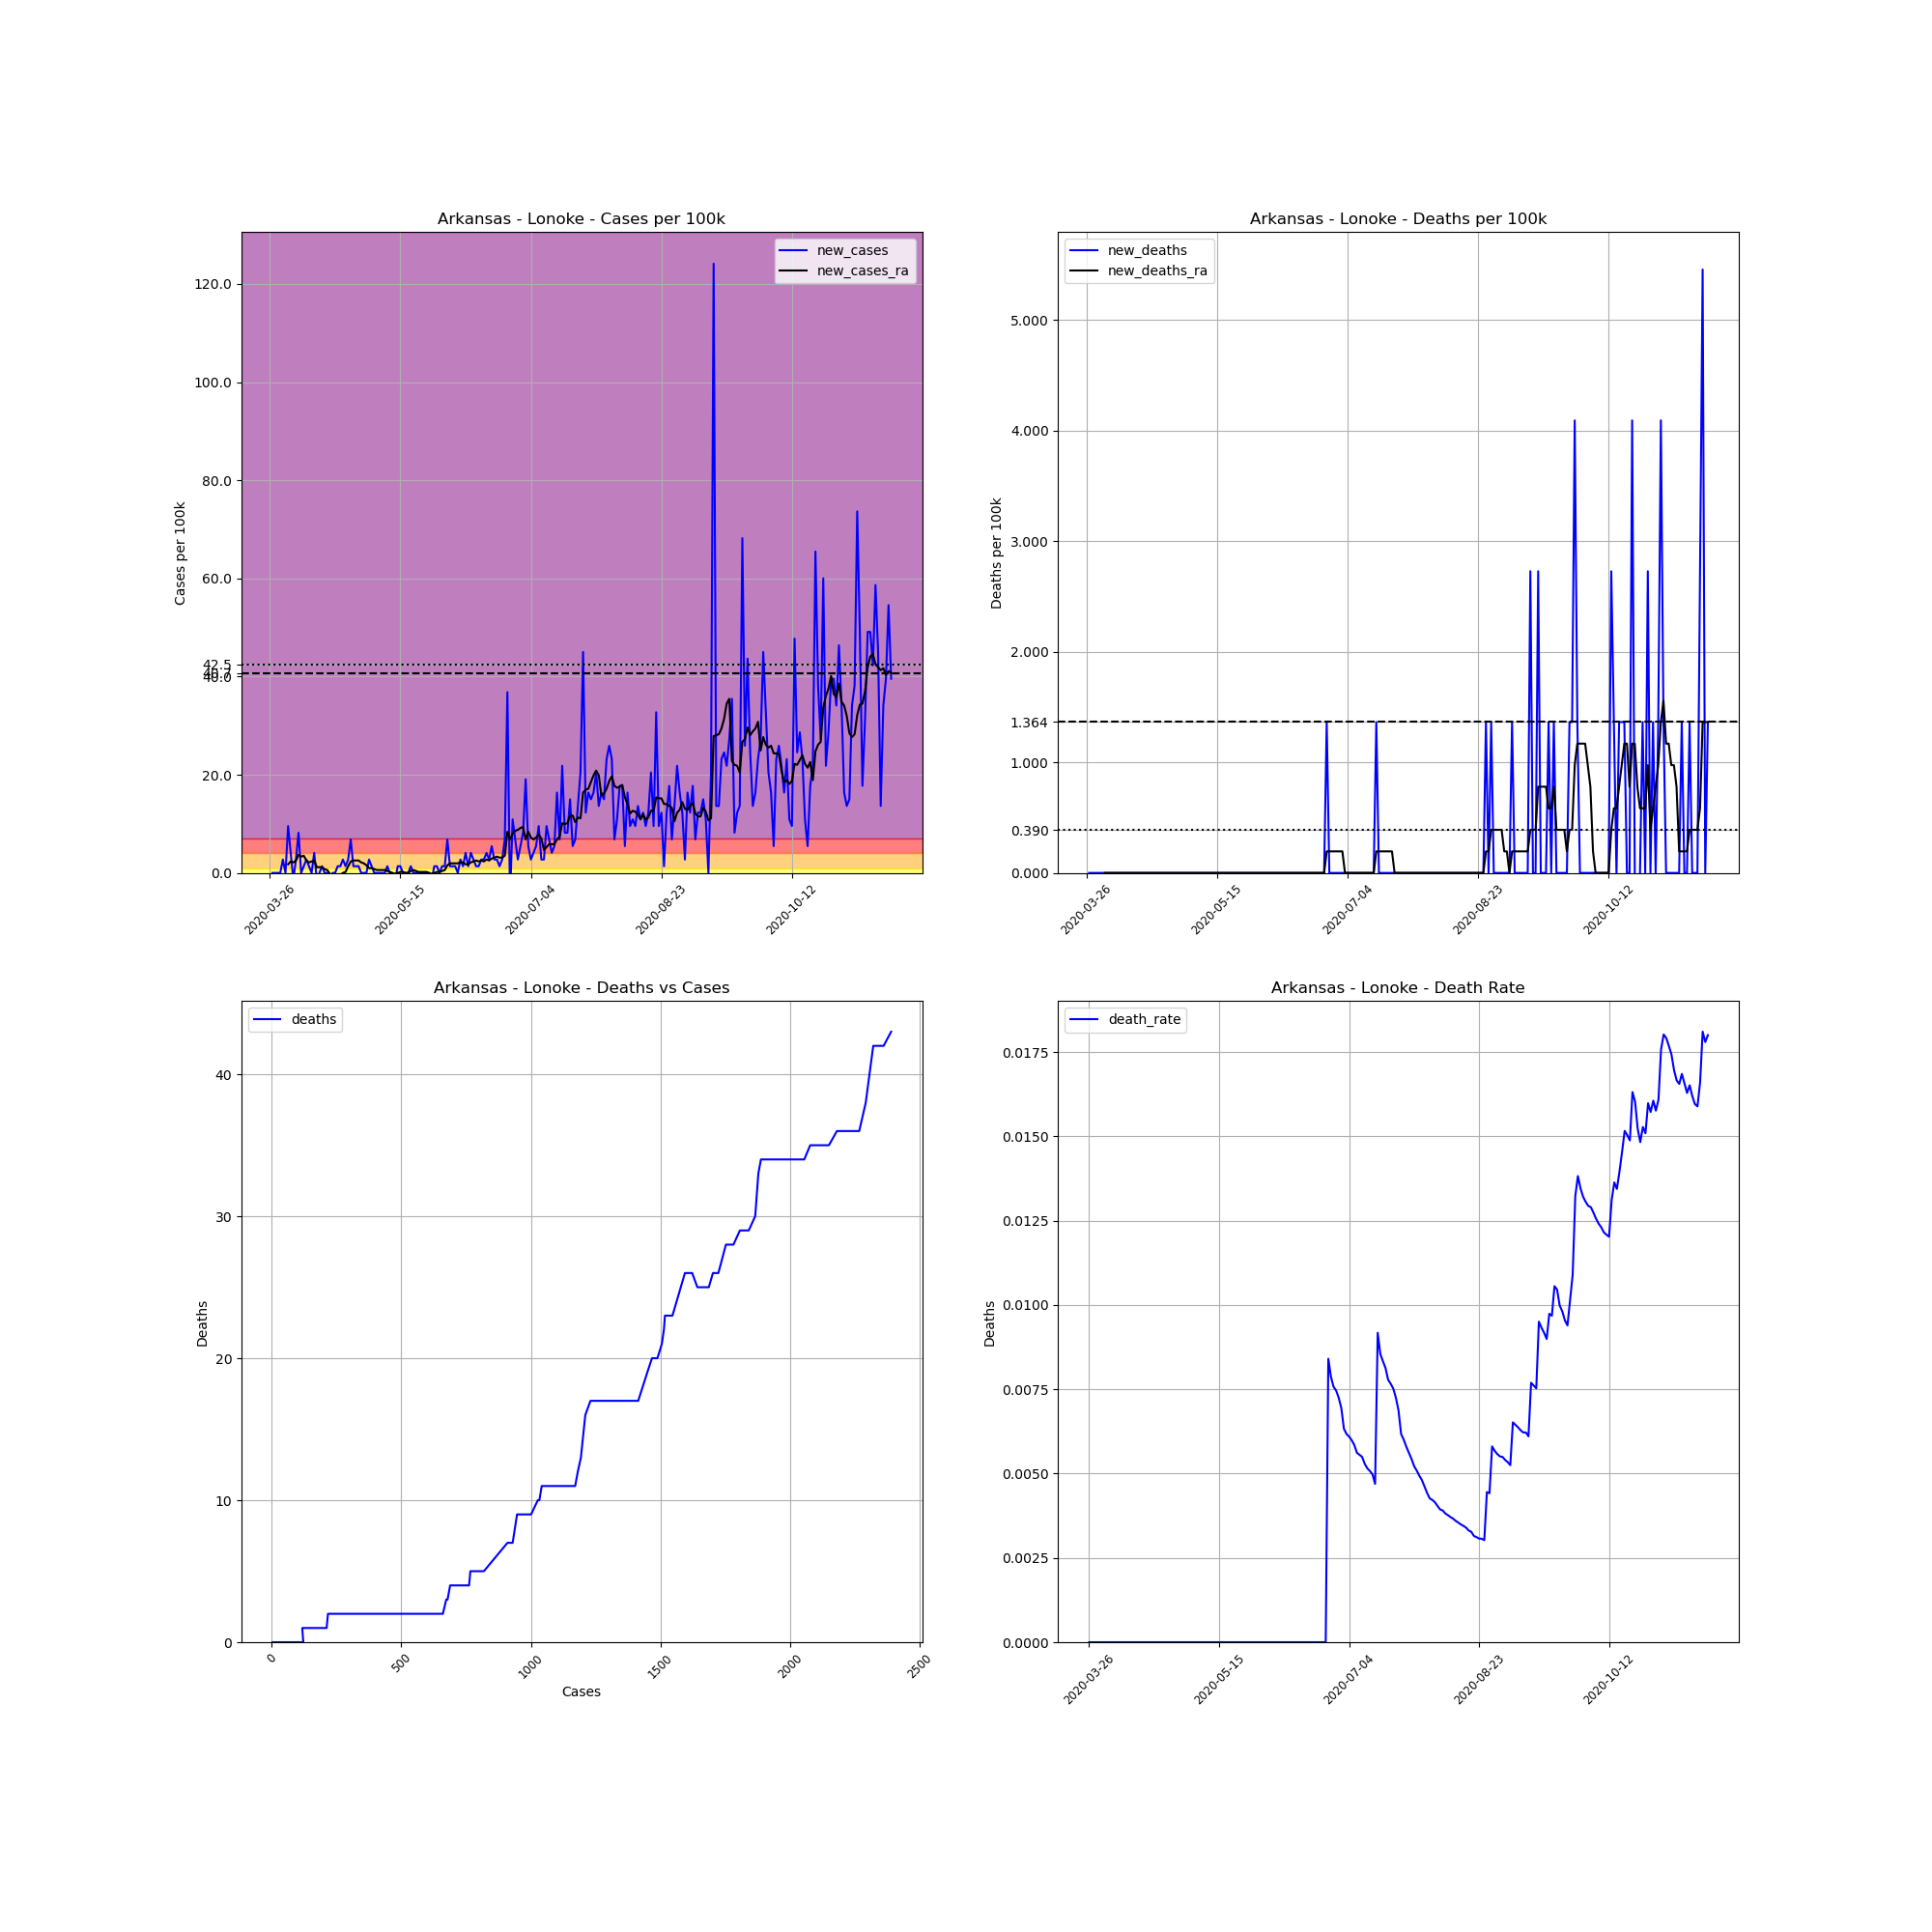

Source data for this figure (header and first rows):
, date, county, state, fips, cases, deaths, COUNTY, STNAME, CTYNAME, POPESTIMATE2019, cases_per_100k, deaths_per_100k, death_rate, new_cases, new_deaths, new_cases_ra, new_deaths_ra
374472, 2020-03-26, Lonoke, Arkansas, 5085, 4, 0, 85, Arkansas, Lonoke, 73309, 5.456, 0.0, 0.0, , , , 
374473, 2020-03-27, Lonoke, Arkansas, 5085, 4, 0, 85, Arkansas, Lonoke, 73309, 5.456, 0.0, 0.0, 0.0, 0.0, , 
374474, 2020-03-28, Lonoke, Arkansas, 5085, 4, 0, 85, Arkansas, Lonoke, 73309, 5.456, 0.0, 0.0, 0.0, 0.0, , 
374475, 2020-03-29, Lonoke, Arkansas, 5085, 4, 0, 85, Arkansas, Lonoke, 73309, 5.456, 0.0, 0.0, 0.0, 0.0, , 
374476, 2020-03-30, Lonoke, Arkansas, 5085, 4, 0, 85, Arkansas, Lonoke, 73309, 5.456, 0.0, 0.0, 0.0, 0.0, , 
374477, 2020-03-31, Lonoke, Arkansas, 5085, 6, 0, 85, Arkansas, Lonoke, 73309, 8.185, 0.0, 0.0, 2.728, 0.0, , 
374478, 2020-04-01, Lonoke, Arkansas, 5085, 6, 0, 85, Arkansas, Lonoke, 73309, 8.185, 0.0, 0.0, 0.0, 0.0, , 
374479, 2020-04-02, Lonoke, Arkansas, 5085, 13, 0, 85, Arkansas, Lonoke, 73309, 17.73, 0.0, 0.0, 9.549, 0.0, 1.754, 0.0
374480, 2020-04-03, Lonoke, Arkansas, 5085, 16, 0, 85, Arkansas, Lonoke, 73309, 21.83, 0.0, 0.0, 4.092, 0.0, 2.338, 0.0
374481, 2020-04-04, Lonoke, Arkansas, 5085, 15, 0, 85, Arkansas, Lonoke, 73309, 20.46, 0.0, 0.0, -1.364, 0.0, 2.144, 0.0
374482, 2020-04-05, Lonoke, Arkansas, 5085, 17, 0, 85, Arkansas, Lonoke, 73309, 23.19, 0.0, 0.0, 2.728, 0.0, 2.533, 0.0
374483, 2020-04-06, Lonoke, Arkansas, 5085, 23, 0, 85, Arkansas, Lonoke, 73309, 31.37, 0.0, 0.0, 8.185, 0.0, 3.703, 0.0
374484, 2020-04-07, Lonoke, Arkansas, 5085, 23, 0, 85, Arkansas, Lonoke, 73309, 31.37, 0.0, 0.0, 0.0, 0.0, 3.313, 0.0
374485, 2020-04-08, Lonoke, Arkansas, 5085, 24, 0, 85, Arkansas, Lonoke, 73309, 32.74, 0.0, 0.0, 1.364, 0.0, 3.508, 0.0
374486, 2020-04-09, Lonoke, Arkansas, 5085, 26, 0, 85, Arkansas, Lonoke, 73309, 35.47, 0.0, 0.0, 2.728, 0.0, 2.533, 0.0
374487, 2020-04-10, Lonoke, Arkansas, 5085, 27, 0, 85, Arkansas, Lonoke, 73309, 36.83, 0.0, 0.0, 1.364, 0.0, 2.144, 0.0
374488, 2020-04-11, Lonoke, Arkansas, 5085, 27, 0, 85, Arkansas, Lonoke, 73309, 36.83, 0.0, 0.0, 0.0, 0.0, 2.338, 0.0
374489, 2020-04-12, Lonoke, Arkansas, 5085, 30, 0, 85, Arkansas, Lonoke, 73309, 40.92, 0.0, 0.0, 4.092, 0.0, 2.533, 0.0
374490, 2020-04-13, Lonoke, Arkansas, 5085, 29, 0, 85, Arkansas, Lonoke, 73309, 39.56, 0.0, 0.0, -1.364, 0.0, 1.169, 0.0
374491, 2020-04-14, Lonoke, Arkansas, 5085, 29, 0, 85, Arkansas, Lonoke, 73309, 39.56, 0.0, 0.0, 0.0, 0.0, 1.169, 0.0
374492, 2020-04-15, Lonoke, Arkansas, 5085, 30, 0, 85, Arkansas, Lonoke, 73309, 40.92, 0.0, 0.0, 1.364, 0.0, 1.169, 0.0
374493, 2020-04-16, Lonoke, Arkansas, 5085, 30, 0, 85, Arkansas, Lonoke, 73309, 40.92, 0.0, 0.0, 0.0, 0.0, 0.7795, 0.0
374494, 2020-04-17, Lonoke, Arkansas, 5085, 30, 0, 85, Arkansas, Lonoke, 73309, 40.92, 0.0, 0.0, 0.0, 0.0, 0.5846, 0.0
374495, 2020-04-18, Lonoke, Arkansas, 5085, 26, 0, 85, Arkansas, Lonoke, 73309, 35.47, 0.0, 0.0, -5.456, 0.0, -0.1949, 0.0
374496, 2020-04-19, Lonoke, Arkansas, 5085, 26, 0, 85, Arkansas, Lonoke, 73309, 35.47, 0.0, 0.0, 0.0, 0.0, -0.7795, 0.0
374497, 2020-04-20, Lonoke, Arkansas, 5085, 26, 0, 85, Arkansas, Lonoke, 73309, 35.47, 0.0, 0.0, 0.0, 0.0, -0.5846, 0.0
374498, 2020-04-21, Lonoke, Arkansas, 5085, 27, 0, 85, Arkansas, Lonoke, 73309, 36.83, 0.0, 0.0, 1.364, 0.0, -0.3897, 0.0
374499, 2020-04-22, Lonoke, Arkansas, 5085, 28, 0, 85, Arkansas, Lonoke, 73309, 38.19, 0.0, 0.0, 1.364, 0.0, -0.3897, 0.0
374500, 2020-04-23, Lonoke, Arkansas, 5085, 30, 0, 85, Arkansas, Lonoke, 73309, 40.92, 0.0, 0.0, 2.728, 0.0, 0.0, 0.0
374501, 2020-04-24, Lonoke, Arkansas, 5085, 31, 0, 85, Arkansas, Lonoke, 73309, 42.29, 0.0, 0.0, 1.364, 0.0, 0.1949, 0.0
374502, 2020-04-25, Lonoke, Arkansas, 5085, 33, 0, 85, Arkansas, Lonoke, 73309, 45.01, 0.0, 0.0, 2.728, 0.0, 1.364, 0.0
374503, 2020-04-26, Lonoke, Arkansas, 5085, 38, 0, 85, Arkansas, Lonoke, 73309, 51.84, 0.0, 0.0, 6.82, 0.0, 2.338, 0.0
374504, 2020-04-27, Lonoke, Arkansas, 5085, 39, 0, 85, Arkansas, Lonoke, 73309, 53.2, 0.0, 0.0, 1.364, 0.0, 2.533, 0.0
374505, 2020-04-28, Lonoke, Arkansas, 5085, 40, 0, 85, Arkansas, Lonoke, 73309, 54.56, 0.0, 0.0, 1.364, 0.0, 2.533, 0.0
374506, 2020-04-29, Lonoke, Arkansas, 5085, 41, 0, 85, Arkansas, Lonoke, 73309, 55.93, 0.0, 0.0, 1.364, 0.0, 2.533, 0.0
374507, 2020-04-30, Lonoke, Arkansas, 5085, 41, 0, 85, Arkansas, Lonoke, 73309, 55.93, 0.0, 0.0, 0.0, 0.0, 2.144, 0.0
374508, 2020-05-01, Lonoke, Arkansas, 5085, 41, 0, 85, Arkansas, Lonoke, 73309, 55.93, 0.0, 0.0, 0.0, 0.0, 1.949, 0.0
374509, 2020-05-02, Lonoke, Arkansas, 5085, 41, 0, 85, Arkansas, Lonoke, 73309, 55.93, 0.0, 0.0, 0.0, 0.0, 1.559, 0.0
374510, 2020-05-03, Lonoke, Arkansas, 5085, 43, 0, 85, Arkansas, Lonoke, 73309, 58.66, 0.0, 0.0, 2.728, 0.0, 0.9743, 0.0
374511, 2020-05-04, Lonoke, Arkansas, 5085, 44, 0, 85, Arkansas, Lonoke, 73309, 60.02, 0.0, 0.0, 1.364, 0.0, 0.9743, 0.0
374512, 2020-05-05, Lonoke, Arkansas, 5085, 44, 0, 85, Arkansas, Lonoke, 73309, 60.02, 0.0, 0.0, 0.0, 0.0, 0.7795, 0.0
374513, 2020-05-06, Lonoke, Arkansas, 5085, 44, 0, 85, Arkansas, Lonoke, 73309, 60.02, 0.0, 0.0, 0.0, 0.0, 0.5846, 0.0
374514, 2020-05-07, Lonoke, Arkansas, 5085, 44, 0, 85, Arkansas, Lonoke, 73309, 60.02, 0.0, 0.0, 0.0, 0.0, 0.5846, 0.0
374515, 2020-05-08, Lonoke, Arkansas, 5085, 44, 0, 85, Arkansas, Lonoke, 73309, 60.02, 0.0, 0.0, 0.0, 0.0, 0.5846, 0.0
374516, 2020-05-09, Lonoke, Arkansas, 5085, 44, 0, 85, Arkansas, Lonoke, 73309, 60.02, 0.0, 0.0, 0.0, 0.0, 0.5846, 0.0
374517, 2020-05-10, Lonoke, Arkansas, 5085, 45, 0, 85, Arkansas, Lonoke, 73309, 61.38, 0.0, 0.0, 1.364, 0.0, 0.3897, 0.0
374518, 2020-05-11, Lonoke, Arkansas, 5085, 45, 0, 85, Arkansas, Lonoke, 73309, 61.38, 0.0, 0.0, 0.0, 0.0, 0.1949, 0.0
374519, 2020-05-12, Lonoke, Arkansas, 5085, 44, 0, 85, Arkansas, Lonoke, 73309, 60.02, 0.0, 0.0, -1.364, 0.0, 0.0, 0.0
374520, 2020-05-13, Lonoke, Arkansas, 5085, 43, 0, 85, Arkansas, Lonoke, 73309, 58.66, 0.0, 0.0, -1.364, 0.0, -0.1949, 0.0
374521, 2020-05-14, Lonoke, Arkansas, 5085, 44, 0, 85, Arkansas, Lonoke, 73309, 60.02, 0.0, 0.0, 1.364, 0.0, 0.0, 0.0
374522, 2020-05-15, Lonoke, Arkansas, 5085, 45, 0, 85, Arkansas, Lonoke, 73309, 61.38, 0.0, 0.0, 1.364, 0.0, 0.1949, 0.0
374523, 2020-05-16, Lonoke, Arkansas, 5085, 45, 0, 85, Arkansas, Lonoke, 73309, 61.38, 0.0, 0.0, 0.0, 0.0, 0.1949, 0.0
374524, 2020-05-17, Lonoke, Arkansas, 5085, 45, 0, 85, Arkansas, Lonoke, 73309, 61.38, 0.0, 0.0, 0.0, 0.0, 0.0, 0.0
374525, 2020-05-18, Lonoke, Arkansas, 5085, 45, 0, 85, Arkansas, Lonoke, 73309, 61.38, 0.0, 0.0, 0.0, 0.0, 0.0, 0.0
374526, 2020-05-19, Lonoke, Arkansas, 5085, 46, 0, 85, Arkansas, Lonoke, 73309, 62.75, 0.0, 0.0, 1.364, 0.0, 0.3897, 0.0
374527, 2020-05-20, Lonoke, Arkansas, 5085, 46, 0, 85, Arkansas, Lonoke, 73309, 62.75, 0.0, 0.0, 0.0, 0.0, 0.5846, 0.0
374528, 2020-05-21, Lonoke, Arkansas, 5085, 46, 0, 85, Arkansas, Lonoke, 73309, 62.75, 0.0, 0.0, 0.0, 0.0, 0.3897, 0.0
374529, 2020-05-22, Lonoke, Arkansas, 5085, 46, 0, 85, Arkansas, Lonoke, 73309, 62.75, 0.0, 0.0, 0.0, 0.0, 0.1949, 0.0
374530, 2020-05-23, Lonoke, Arkansas, 5085, 46, 0, 85, Arkansas, Lonoke, 73309, 62.75, 0.0, 0.0, 0.0, 0.0, 0.1949, 0.0
374531, 2020-05-24, Lonoke, Arkansas, 5085, 46, 0, 85, Arkansas, Lonoke, 73309, 62.75, 0.0, 0.0, 0.0, 0.0, 0.1949, 0.0
... 179 more rows
